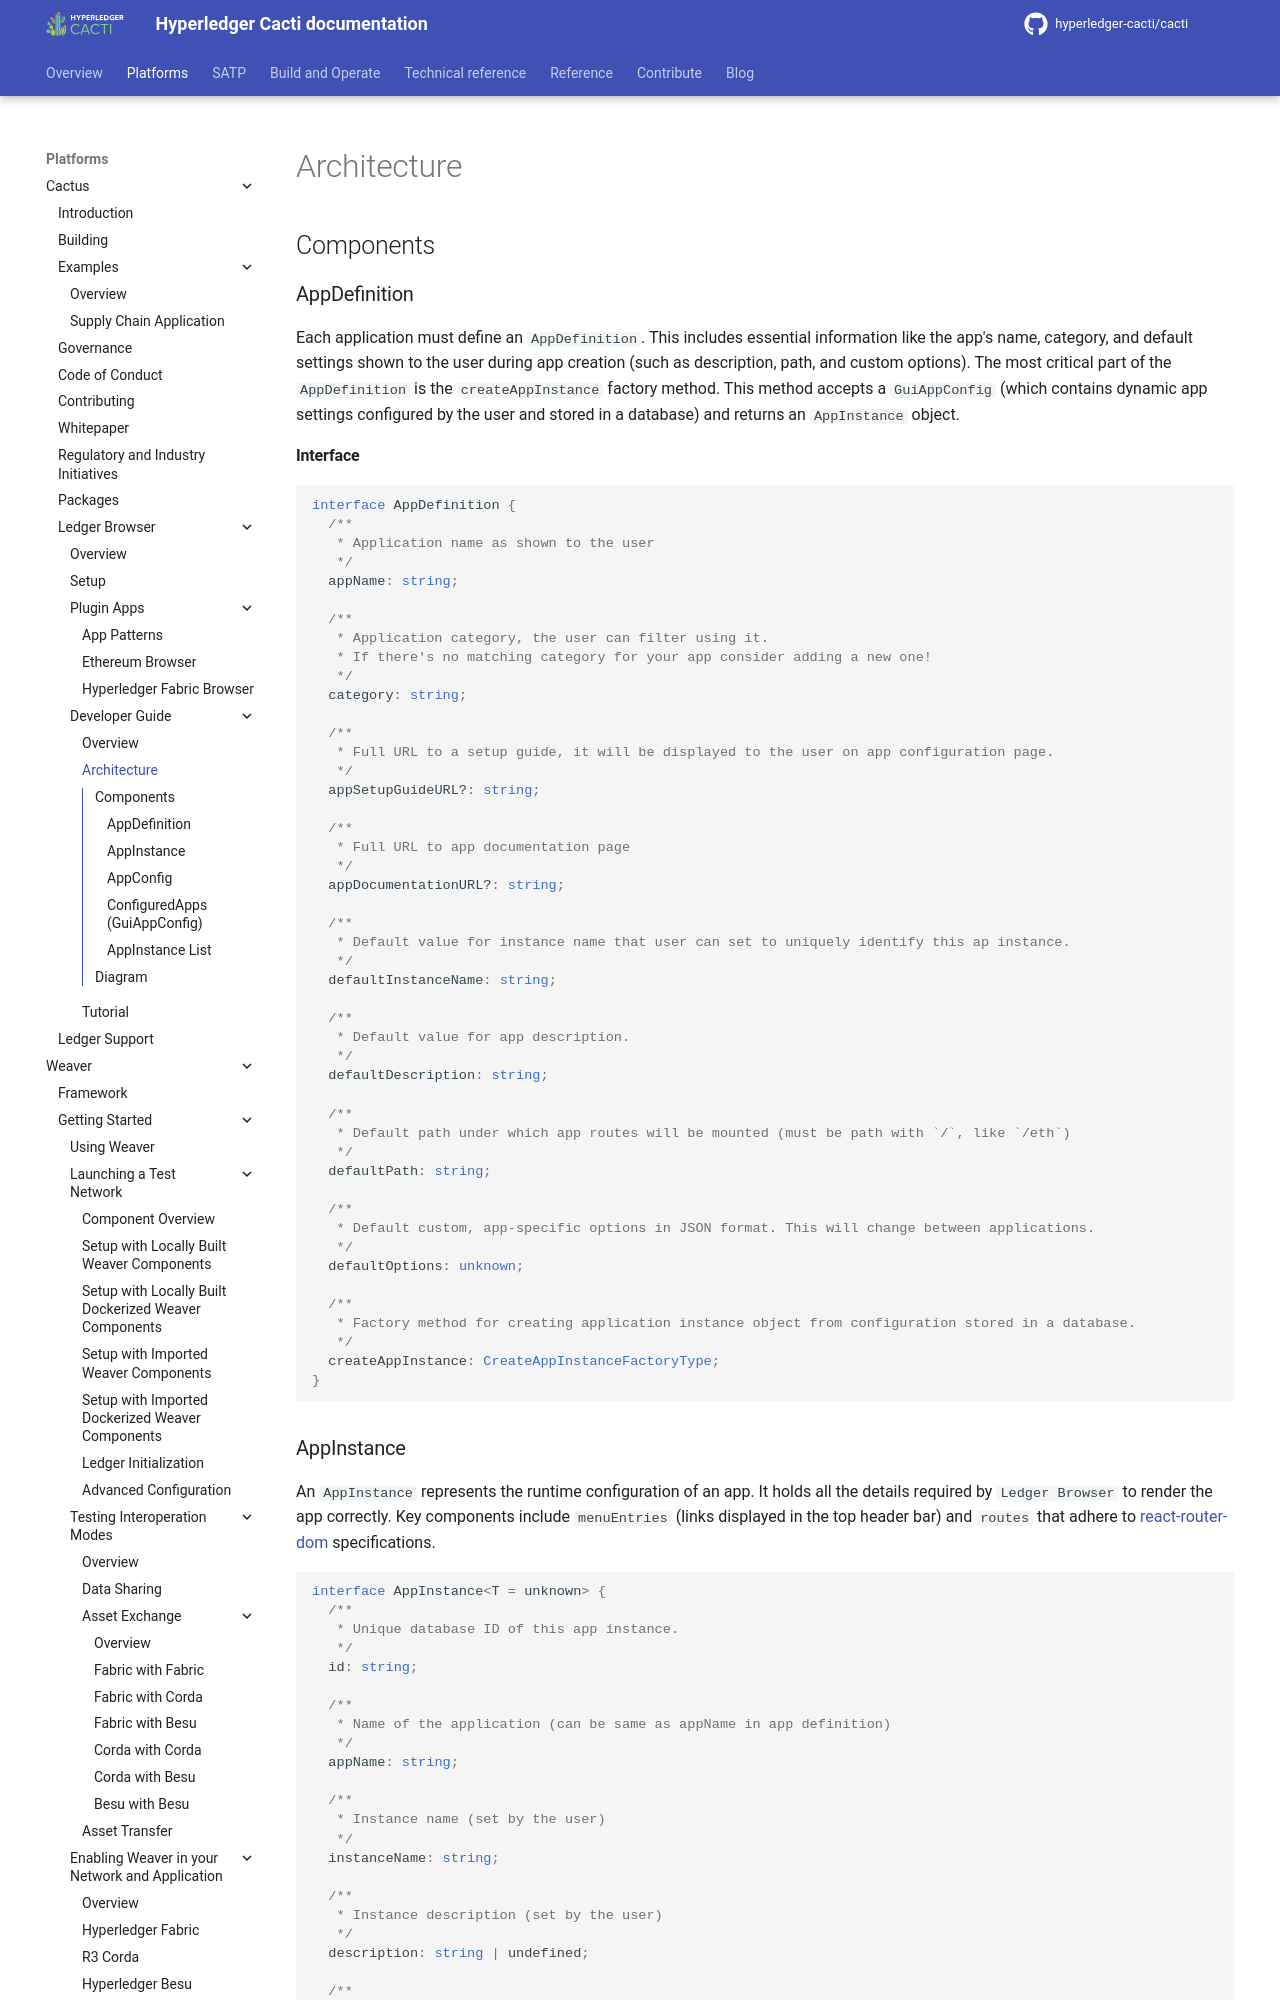

repository: hyperledger-cacti/cacti · page: dev/cactus/ledger-browser/developer-guide/architecture/index.html · generator: mkdocs

# Architecture

## Components

### AppDefinition

Each application must define an `AppDefinition`. This includes essential information like the app's name, category, and default settings shown to the user during app creation (such as description, path, and custom options). The most critical part of the `AppDefinition` is the `createAppInstance` factory method. This method accepts a `GuiAppConfig` (which contains dynamic app settings configured by the user and stored in a database) and returns an `AppInstance` object.

#### Interface

```typescript
interface AppDefinition {
  /**
   * Application name as shown to the user
   */
  appName: string;

  /**
   * Application category, the user can filter using it.
   * If there's no matching category for your app consider adding a new one!
   */
  category: string;

  /**
   * Full URL to a setup guide, it will be displayed to the user on app configuration page.
   */
  appSetupGuideURL?: string;

  /**
   * Full URL to app documentation page
   */
  appDocumentationURL?: string;

  /**
   * Default value for instance name that user can set to uniquely identify this ap instance.
   */
  defaultInstanceName: string;

  /**
   * Default value for app description.
   */
  defaultDescription: string;

  /**
   * Default path under which app routes will be mounted (must be path with `/`, like `/eth`)
   */
  defaultPath: string;

  /**
   * Default custom, app-specific options in JSON format. This will change between applications.
   */
  defaultOptions: unknown;

  /**
   * Factory method for creating application instance object from configuration stored in a database.
   */
  createAppInstance: CreateAppInstanceFactoryType;
}
```
